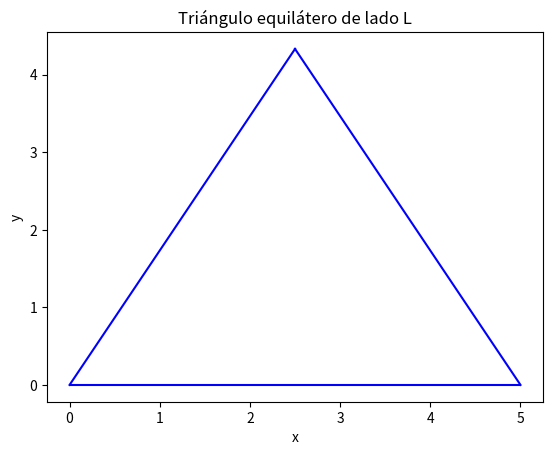

Write Python code to recreate this figure.
# -*- coding: utf-8 -*-
"""TrianguloEquilatero.ipynb

Automatically generated by Colaboratory.

Original file is located at
    https://colab.research.google.com/<link-removed>
"""

# Triangulo equilatero
import matplotlib.pyplot as plt

L = 5
x1, y1 = 0, 0
x2, y2 = L, 0
x3, y3 = L/2, (3**0.5)/2*L

fig, ax = plt.subplots()
ax.plot([x1, x2], [y1, y2], color='blue')
ax.plot([x2, x3], [y2, y3], color='blue')
ax.plot([x3, x1], [y3, y1], color='blue')
ax.set_title('Triángulo equilátero de lado L')
ax.set_xlabel('x')
ax.set_ylabel('y')
plt.show()

